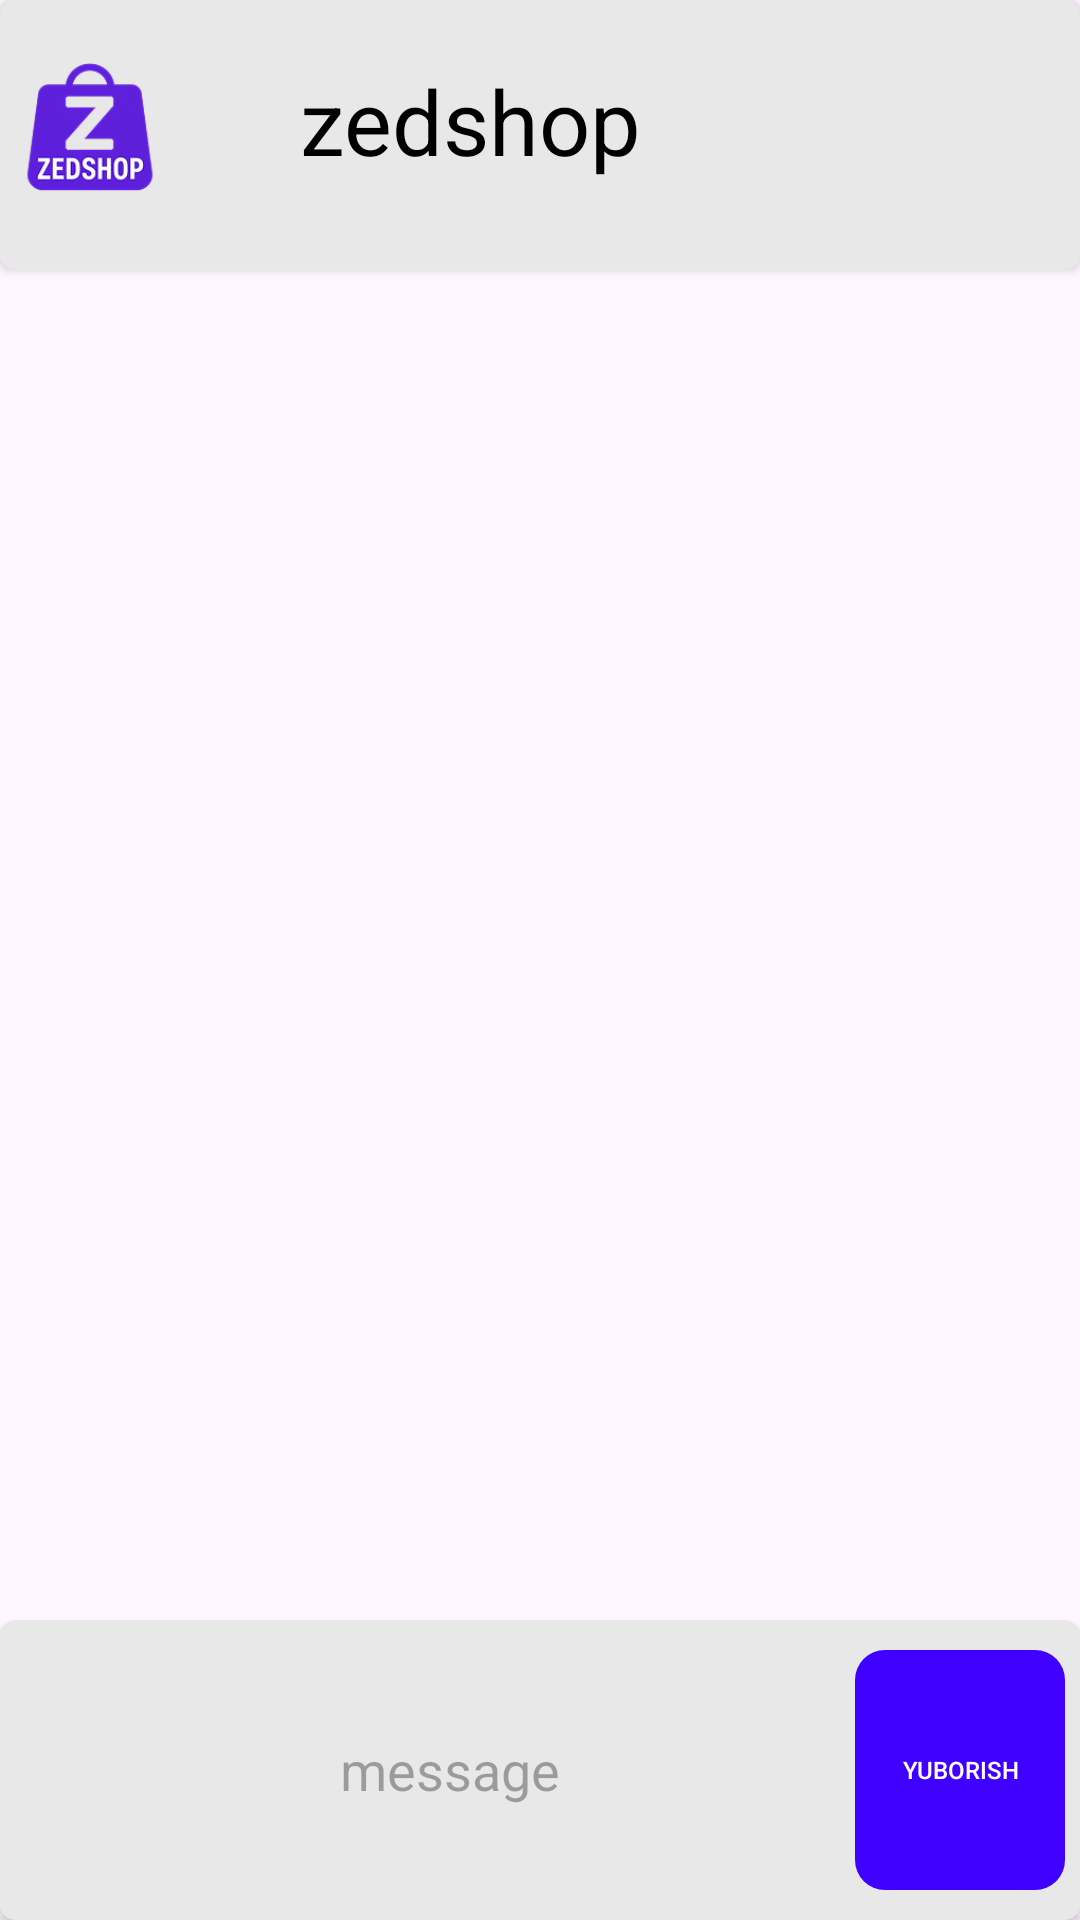

Here is an Android app screen rendered from its layout file. Give the layout XML and the strings, colors and styles it references.
<!-- AndroidManifest.xml: application theme Theme.Zetshop -->
<!-- res/layout/fragment_message.xml -->
<?xml version="1.0" encoding="utf-8"?>
<androidx.constraintlayout.widget.ConstraintLayout xmlns:android="http://schemas.android.com/apk/res/android"
    xmlns:tools="http://schemas.android.com/tools"
    android:layout_width="match_parent"
    android:layout_height="match_parent"
    xmlns:app="http://schemas.android.com/apk/res-auto"
    tools:context=".MessageFragment">

    <androidx.cardview.widget.CardView
        android:id="@+id/cardid"
        android:layout_width="match_parent"
        android:layout_height="90dp"
        app:cardBackgroundColor="#E8E8E8"
        app:cardCornerRadius="5dp"
        app:layout_constraintTop_toTopOf="parent">

        <ImageView
            android:layout_width="match_parent"
            android:layout_height="90dp"
            android:layout_marginRight="300dp"
            android:src="@drawable/logo" />

        <TextView
            android:layout_marginTop="20dp"
            android:layout_marginLeft="100dp"
            android:textColor="@color/black"
            android:textSize="30dp"
            android:text="zedshop"
            android:layout_width="match_parent"
            android:layout_height="match_parent"/>
    </androidx.cardview.widget.CardView>

    <androidx.recyclerview.widget.RecyclerView
        tools:listitem="@layout/itemrecyclemessage"
        android:id="@+id/itemmessagee"
        android:layout_width="match_parent"
        android:layout_height="0dp"
        app:layoutManager="androidx.recyclerview.widget.LinearLayoutManager"
        app:layout_constraintTop_toBottomOf="@id/cardid"
        app:layout_constraintBottom_toTopOf="@+id/cardView" />

    <androidx.cardview.widget.CardView
        android:id="@+id/cardView"
        android:layout_width="match_parent"
        android:layout_height="100dp"
        app:cardBackgroundColor="#E8E8E8"
        app:cardCornerRadius="5dp"
        app:layout_constraintBottom_toBottomOf="parent">

        <EditText
            android:layout_width="match_parent"
            android:layout_height="match_parent"
            android:layout_marginLeft="20dp"
            android:layout_marginTop="10dp"
            android:layout_marginRight="80dp"
            android:layout_marginBottom="10dp"
            android:background="@drawable/message_edt_shape"
            android:hint="message"
            android:textAlignment="center" />
    </androidx.cardview.widget.CardView>

    <androidx.appcompat.widget.AppCompatButton
        android:id="@+id/messageyuborishbtn"
        android:textSize="8dp"
        android:textColor="@color/white"
        android:text="yuborish"
        android:layout_marginRight="5dp"
        android:layout_marginBottom="10dp"
android:background="@drawable/login_button_shape"
        android:layout_width="70dp"
        android:layout_height="80dp"
        app:layout_constraintBottom_toBottomOf="parent"
        app:layout_constraintEnd_toEndOf="parent" />


</androidx.constraintlayout.widget.ConstraintLayout>
<!-- res/layout/itemrecyclemessage.xml (included above) -->
<?xml version="1.0" encoding="utf-8"?>
<androidx.cardview.widget.CardView xmlns:android="http://schemas.android.com/apk/res/android"
    android:layout_width="match_parent"
    android:layout_height="200dp"
    android:id="@+id/itemmessaga"
    xmlns:app="http://schemas.android.com/apk/res-auto"
    android:layout_marginLeft="50dp"
    android:layout_marginRight="50dp"
    android:layout_marginTop="20dp"
    app:cardCornerRadius="15dp"
app:cardBackgroundColor="#D9D9D9">

<TextView
    android:id="@+id/xabarid"
    android:layout_margin="20dp"
    android:textSize="20dp"
    android:text="Assalomu Alaykum hurmatli mijoz mahsulotimiz haqida so’rashingiz mumkin!"
    android:layout_width="match_parent"
    android:layout_height="match_parent"/>

</androidx.cardview.widget.CardView>
<!-- resources referenced by this layout -->
<resources>
  <!-- drawable login_button_shape (drawable) -->
  <?xml version="1.0" encoding="utf-8"?>
  <shape xmlns:android="http://schemas.android.com/apk/res/android">
  <solid android:color="#4000FF">
  </solid>
      <corners android:radius="10dp"></corners>
  </shape>
  <!-- drawable logo: png bitmap (drawable, 17829 bytes) -->
  <style name="Theme.Zetshop" parent="Base.Theme.Zetshop" />
  <style name="Base.Theme.Zetshop" parent="Theme.Material3.DayNight.NoActionBar">
          
          
      </style>
  <!-- not gathered from this repository: default colours our renderer supplied (Android Studio template values) -->
  <color name="black">#FF000000</color>
  <color name="white">#FFFFFFFF</color>
</resources>
